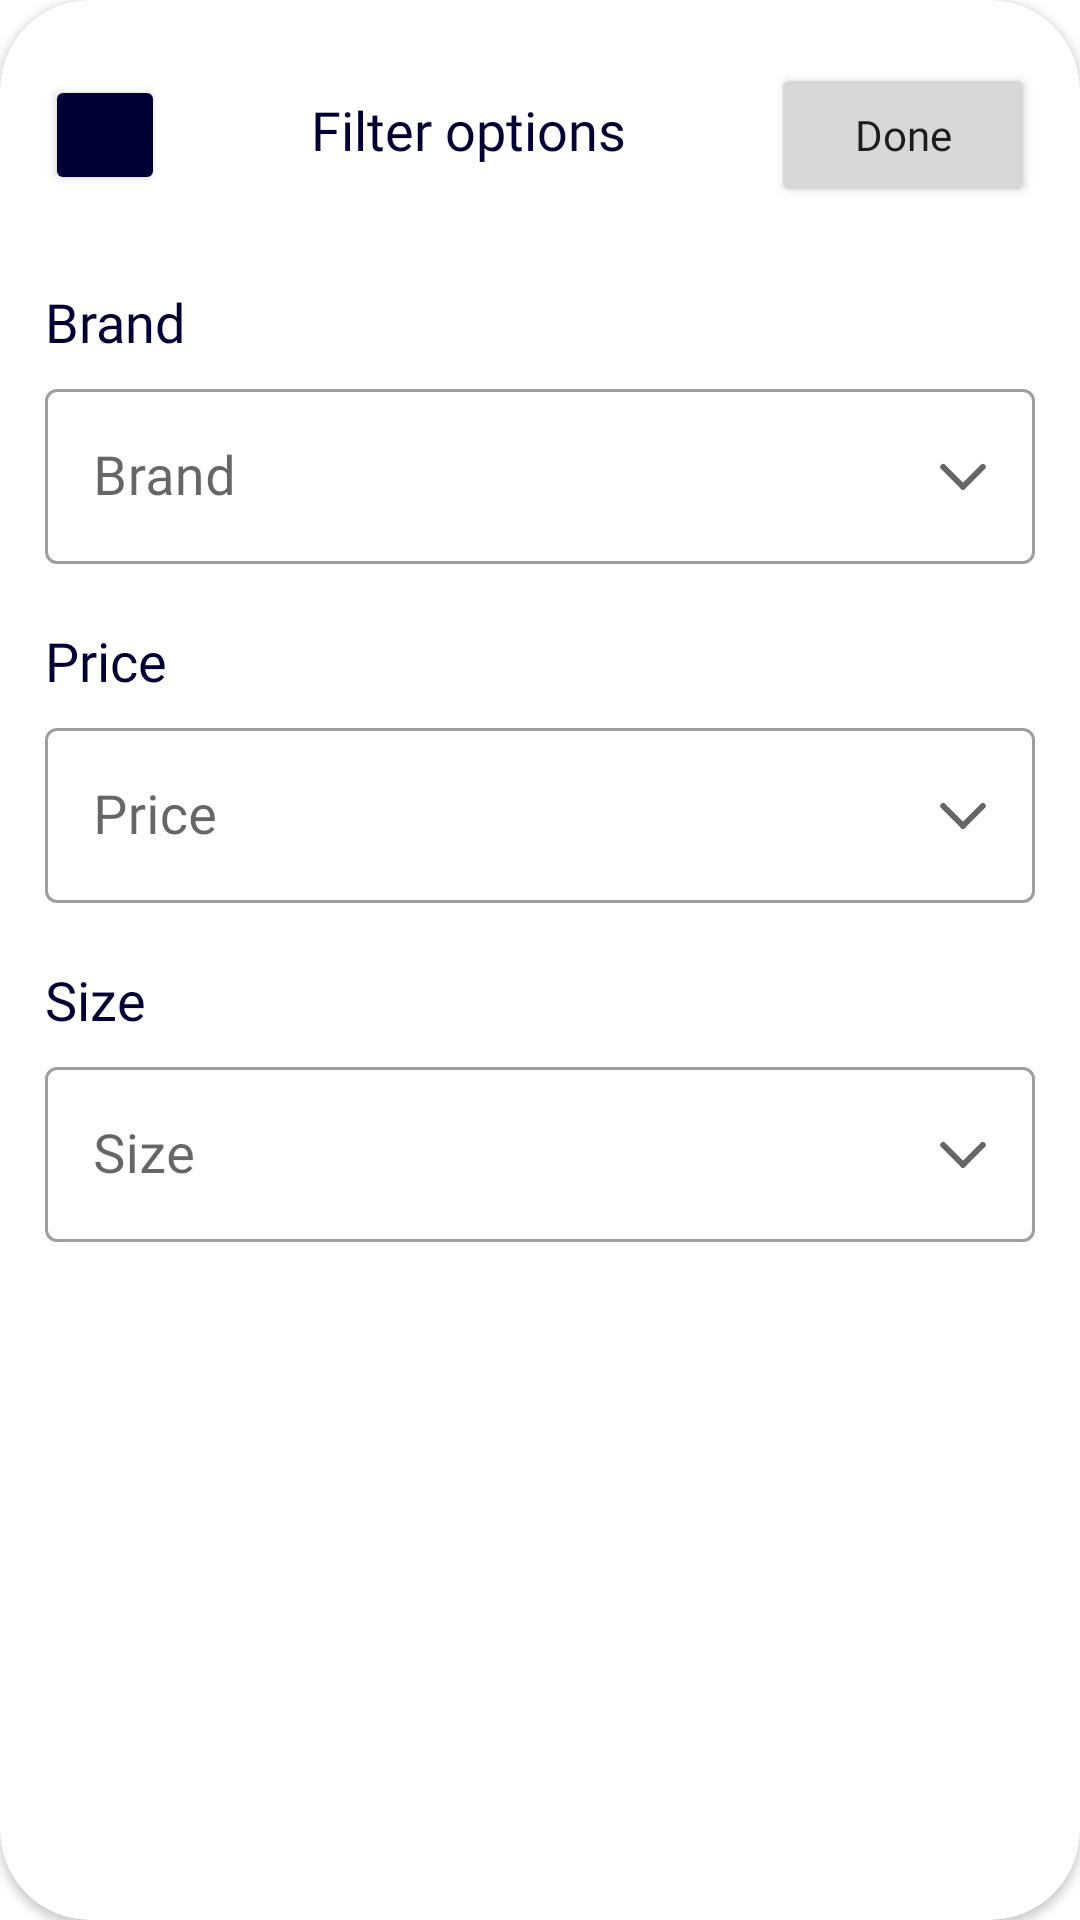

This screen was rendered from an Android layout file. Write that file and the resources it references.
<!-- AndroidManifest.xml: application theme Theme.Online_market -->
<!-- res/layout/filters_bottom_sheet_dialog_layout.xml -->
<?xml version="1.0" encoding="utf-8"?>
<androidx.cardview.widget.CardView xmlns:android="http://schemas.android.com/apk/res/android"
    xmlns:app="http://schemas.android.com/apk/res-auto"
    xmlns:tools="http://schemas.android.com/tools"
    android:id="@+id/filtersRootLayout"
    android:layout_width="match_parent"
    android:layout_height="match_parent"
    android:background="@color/white"
    app:cardCornerRadius="@dimen/filters_bottom_sheet_dialog_corner_radius">

    <androidx.constraintlayout.widget.ConstraintLayout
        android:layout_width="match_parent"
        android:layout_height="match_parent">

        <androidx.constraintlayout.widget.Guideline
            android:id="@+id/guideLine_1"
            android:layout_width="wrap_content"
            android:layout_height="wrap_content"
            android:orientation="vertical"
            app:layout_constraintGuide_begin="@dimen/guide_line_margin" />

        <androidx.constraintlayout.widget.Guideline
            android:id="@+id/guideLine_2"
            android:layout_width="wrap_content"
            android:layout_height="wrap_content"
            android:orientation="vertical"
            app:layout_constraintGuide_end="@dimen/guide_line_margin" />

        <Button
            android:id="@+id/btnClose"
            android:layout_width="@dimen/close_button_filters_width"
            android:layout_height="@dimen/close_button_filters_height"
            android:layout_marginTop="@dimen/close_button_filters_margin_top"
            android:backgroundTint="@color/cyan_dark"
            android:insetLeft="@dimen/close_button_filters_inset_left"
            android:insetTop="@dimen/close_button_filters_inset_top"
            android:insetRight="@dimen/close_button_filters_inset_right"
            android:insetBottom="@dimen/close_button_filters_inset_bottom"
            app:icon="@drawable/ic_close"
            app:iconGravity="textStart"
            app:iconPadding="@dimen/close_button_filters_icon_padding"
            app:layout_constraintStart_toEndOf="@id/guideLine_1"
            app:layout_constraintTop_toTopOf="parent" />

        <TextView
            android:layout_width="wrap_content"
            android:layout_height="wrap_content"
            android:fontFamily="@font/mark_medium"
            android:text="@string/filter_options"
            android:textColor="@color/cyan_dark"
            android:textSize="@dimen/filter_option_textview_text_size"
            app:layout_constraintBaseline_toBaselineOf="@+id/btnClose"
            app:layout_constraintEnd_toStartOf="@id/btnDoneFilters"
            app:layout_constraintStart_toEndOf="@id/btnClose" />

        <Button
            android:id="@+id/btnDoneFilters"
            android:layout_width="wrap_content"
            android:layout_height="wrap_content"
            android:layout_marginTop="@dimen/done_btn_margin_top"
            android:fontFamily="@font/mark_medium"
            android:text="@string/done"
            android:textAllCaps="false"
            app:layout_constraintBaseline_toBaselineOf="@+id/btnClose"
            app:layout_constraintEnd_toStartOf="@id/guideLine_2" />

        <LinearLayout
            android:layout_width="0dp"
            android:layout_height="wrap_content"
            android:orientation="vertical"
            app:layout_constraintEnd_toStartOf="@id/guideLine_2"
            app:layout_constraintStart_toEndOf="@id/guideLine_1"
            app:layout_constraintTop_toBottomOf="@+id/btnClose">

            <TextView
                android:id="@+id/tvBrand"
                android:layout_width="wrap_content"
                android:layout_height="wrap_content"
                android:layout_marginTop="@dimen/brand_textview_margin_top"
                android:layout_marginBottom="@dimen/brand_textview_margin_bottom"
                android:fontFamily="@font/mark_bold"
                android:text="@string/brand"
                android:textColor="@color/cyan_dark"
                android:textSize="@dimen/brand_textview_text_size" />

            <com.google.android.material.textfield.TextInputLayout
                android:id="@+id/brandTextInput"
                style="@style/Widget.MaterialComponents.TextInputLayout.OutlinedBox.ExposedDropdownMenu"
                android:layout_width="match_parent"
                android:layout_height="wrap_content"
                android:hint="@string/brand"
                app:endIconDrawable="@drawable/ic_arrow_bottom">

                <AutoCompleteTextView
                    android:id="@+id/brandAutoCompleteTextView"
                    android:layout_width="match_parent"
                    android:layout_height="match_parent"
                    android:fontFamily="@font/mark_pro"
                    android:inputType="none"
                    android:textColor="@color/cyan_dark"
                    android:textSize="@dimen/brand_auto_complete_text_view_text_size"
                    tools:ignore="LabelFor" />

            </com.google.android.material.textfield.TextInputLayout>

            <TextView
                android:id="@+id/tvPrice"
                android:layout_width="wrap_content"
                android:layout_height="wrap_content"
                android:layout_marginTop="@dimen/price_textview_margin_top"
                android:layout_marginBottom="@dimen/price_textview_margin_bottom"
                android:fontFamily="@font/mark_bold"
                android:text="@string/price"
                android:textColor="@color/cyan_dark"
                android:textSize="@dimen/price_textview_text_size" />

            <com.google.android.material.textfield.TextInputLayout
                android:id="@+id/priceTextInput"
                style="@style/Widget.MaterialComponents.TextInputLayout.OutlinedBox.ExposedDropdownMenu"
                android:layout_width="match_parent"
                android:layout_height="wrap_content"
                android:hint="@string/price"
                app:endIconDrawable="@drawable/ic_arrow_bottom">

                <AutoCompleteTextView
                    android:id="@+id/priceAutoCompleteTextView"
                    android:layout_width="match_parent"
                    android:layout_height="match_parent"
                    android:fontFamily="@font/mark_pro"
                    android:inputType="none"
                    android:textColor="@color/cyan_dark"
                    android:textSize="@dimen/price_auto_complete_text_view_text_size"
                    tools:ignore="LabelFor" />

            </com.google.android.material.textfield.TextInputLayout>

            <TextView
                android:id="@+id/tvSize"
                android:layout_width="wrap_content"
                android:layout_height="wrap_content"
                android:layout_marginTop="@dimen/size_textview_margin_top"
                android:layout_marginBottom="@dimen/size_textview_margin_bottom"
                android:fontFamily="@font/mark_bold"
                android:text="@string/size"
                android:textColor="@color/cyan_dark"
                android:textSize="@dimen/price_textview_text_size" />

            <com.google.android.material.textfield.TextInputLayout
                android:id="@+id/sizeTextInput"
                style="@style/Widget.MaterialComponents.TextInputLayout.OutlinedBox.ExposedDropdownMenu"
                android:layout_width="match_parent"
                android:layout_height="wrap_content"
                android:layout_marginBottom="@dimen/size_text_input_margin_bottom"
                android:hint="@string/size"
                app:endIconDrawable="@drawable/ic_arrow_bottom">

                <AutoCompleteTextView
                    android:id="@+id/sizeAutoCompleteTextView"
                    android:layout_width="match_parent"
                    android:layout_height="match_parent"
                    android:fontFamily="@font/mark_pro"
                    android:inputType="none"
                    android:textColor="@color/cyan_dark"
                    android:textSize="@dimen/size_auto_complete_text_view_text_size"
                    tools:ignore="LabelFor" />

            </com.google.android.material.textfield.TextInputLayout>

        </LinearLayout>

    </androidx.constraintlayout.widget.ConstraintLayout>

</androidx.cardview.widget.CardView>
<!-- resources referenced by this layout -->
<resources>
  <color name="cyan_dark">#010035</color>
  <color name="white">#FFFFFFFF</color>
  <dimen name="brand_auto_complete_text_view_text_size">18sp</dimen>
  <dimen name="brand_textview_margin_bottom">5dp</dimen>
  <dimen name="brand_textview_margin_top">30dp</dimen>
  <dimen name="brand_textview_text_size">18sp</dimen>
  <dimen name="close_button_filters_height">40dp</dimen>
  <dimen name="close_button_filters_icon_padding">0dp</dimen>
  <dimen name="close_button_filters_inset_bottom">0dp</dimen>
  <dimen name="close_button_filters_inset_left">0dp</dimen>
  <dimen name="close_button_filters_inset_right">0dp</dimen>
  <dimen name="close_button_filters_inset_top">0dp</dimen>
  <dimen name="close_button_filters_margin_top">25dp</dimen>
  <dimen name="close_button_filters_width">40dp</dimen>
  <dimen name="done_btn_margin_top">20dp</dimen>
  <dimen name="filter_option_textview_text_size">18sp</dimen>
  <dimen name="filters_bottom_sheet_dialog_corner_radius">30dp</dimen>
  <dimen name="guide_line_margin">15dp</dimen>
  <dimen name="price_auto_complete_text_view_text_size">18sp</dimen>
  <dimen name="price_textview_margin_bottom">5dp</dimen>
  <dimen name="price_textview_margin_top">20dp</dimen>
  <dimen name="price_textview_text_size">18sp</dimen>
  <dimen name="size_auto_complete_text_view_text_size">18sp</dimen>
  <dimen name="size_text_input_margin_bottom">30dp</dimen>
  <dimen name="size_textview_margin_bottom">5dp</dimen>
  <dimen name="size_textview_margin_top">20dp</dimen>
  <!-- drawable ic_arrow_bottom (drawable) -->
  <?xml version="1.0" encoding="utf-8"?>
  <vector xmlns:android="http://schemas.android.com/apk/res/android"
      android:width="16dp"
      android:height="10dp"
      android:viewportWidth="16"
      android:viewportHeight="10">
      <path
          android:pathData="M1.4142,2L8,8.5858"
          android:strokeLineJoin="round"
          android:strokeWidth="2"
          android:fillColor="#00000000"
          android:strokeColor="#B3B3B3"
          android:strokeLineCap="round"/>
      <path
          android:pathData="M8,8.5858L14.5858,2"
          android:strokeLineJoin="round"
          android:strokeWidth="2"
          android:fillColor="#00000000"
          android:strokeColor="#B3B3B3"
          android:strokeLineCap="round"/>
  </vector>
  <string name="brand">Brand</string>
  <string name="done">Done</string>
  <string name="filter_options">Filter options</string>
  <string name="price">Price</string>
  <string name="size">Size</string>
  <style name="Theme.Online_market" parent="Theme.MaterialComponents.DayNight.NoActionBar">
          
          <item name="colorPrimary">@color/orange</item>
          <item name="colorPrimaryVariant">@color/cyan_dark</item>
          <item name="colorOnPrimary">@color/white</item>
          
          <item name="colorSecondary">@color/teal_200</item>
          <item name="colorSecondaryVariant">@color/teal_700</item>
          <item name="colorOnSecondary">@color/black</item>
          
          <item name="android:statusBarColor" tools:targetApi="l">?attr/colorPrimaryVariant</item>
          
      </style>
  <color name="orange">#FF6E4E</color>
  <color name="teal_200">#FF03DAC5</color>
  <color name="teal_700">#FF018786</color>
  <color name="black">#FF000000</color>
</resources>
